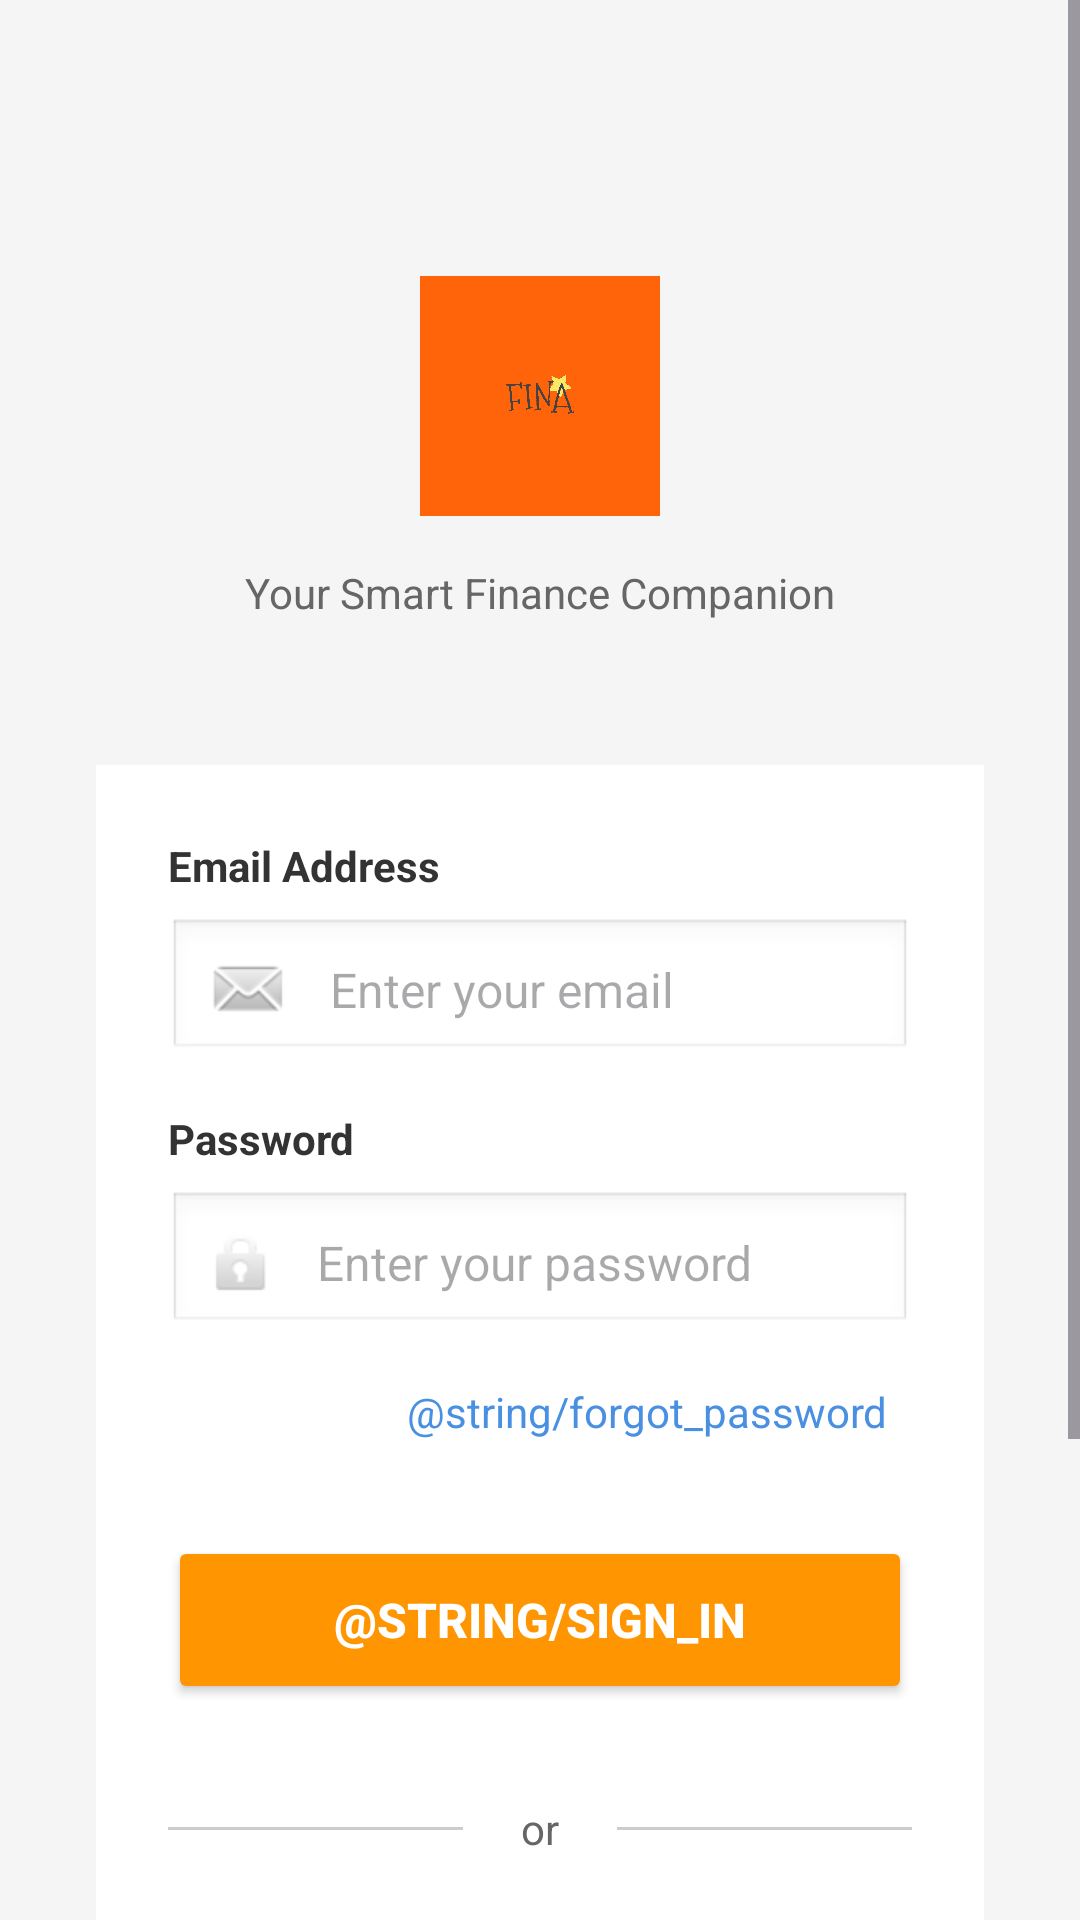

Reconstruct the res/layout file that produces this screen, plus the resources it refers to.
<!-- AndroidManifest.xml: application theme Theme.Fina -->
<!-- res/layout/login_page.xml -->
<?xml version="1.0" encoding="utf-8"?>
<ScrollView xmlns:android="http://schemas.android.com/apk/res/android"
    android:id="@+id/main"
    android:layout_width="match_parent"
    android:layout_height="match_parent"
    android:background="#F5F5F5"
    android:fillViewport="true">

    <LinearLayout
        android:layout_width="match_parent"
        android:layout_height="wrap_content"
        android:orientation="vertical"
        android:padding="32dp"
        android:gravity="center">

        

        
        <LinearLayout
            android:layout_width="match_parent"
            android:layout_height="wrap_content"
            android:layout_marginTop="60dp"
            android:layout_marginBottom="48dp"
            android:gravity="center"
            android:orientation="vertical">

            
            <ImageView
                android:layout_width="80dp"
                android:layout_height="80dp"
                android:layout_marginBottom="16dp"
                android:background="@drawable/background"
                android:padding="20dp"
                android:src="@drawable/logo" />

            

            
            <TextView
                android:layout_width="wrap_content"
                android:layout_height="wrap_content"
                android:text="Your Smart Finance Companion"
                android:textColor="#666666"
                android:textSize="14sp" />

        </LinearLayout>

        <LinearLayout
            android:layout_width="match_parent"
            android:layout_height="wrap_content"
            android:orientation="vertical"
            android:background="#FFFFFF"
            android:padding="24dp"
            android:layout_marginBottom="24dp">

            
            <TextView
                android:layout_width="wrap_content"
                android:layout_height="wrap_content"
                android:text="Email Address"
                android:textSize="14sp"
                android:textColor="#333333"
                android:textStyle="bold"
                android:layout_marginBottom="8dp" />

            <EditText
                android:id="@+id/editTextEmail"
                android:layout_width="match_parent"
                android:layout_height="48dp"
                android:hint="Enter your email"
                android:inputType="textEmailAddress"
                android:background="@android:drawable/edit_text"
                android:padding="12dp"
                android:textSize="16sp"
                android:layout_marginBottom="16dp"
                android:drawableLeft="@android:drawable/sym_action_email"
                android:drawablePadding="12dp" />

            
            <TextView
                android:layout_width="wrap_content"
                android:layout_height="wrap_content"
                android:text="Password"
                android:textSize="14sp"
                android:textColor="#333333"
                android:textStyle="bold"
                android:layout_marginBottom="8dp" />

            <EditText
                android:id="@+id/editTextPassword"
                android:layout_width="match_parent"
                android:layout_height="48dp"
                android:hint="Enter your password"
                android:inputType="textPassword"
                android:background="@android:drawable/edit_text"
                android:padding="12dp"
                android:textSize="16sp"
                android:layout_marginBottom="8dp"
                android:drawableLeft="@android:drawable/ic_lock_idle_lock"
                android:drawablePadding="12dp" />

            
            <TextView
                android:id="@+id/textViewForgotPassword"
                android:layout_width="wrap_content"
                android:layout_height="wrap_content"
                android:layout_gravity="right"
                android:text="@string/forgot_password"
                android:textSize="14sp"
                android:textColor="#4A90E2"
                android:padding="8dp"
                android:layout_marginBottom="24dp"
                android:clickable="true"
                android:focusable="true" />

            
            <Button
                android:id="@+id/buttonLogin"
                android:layout_width="match_parent"
                android:layout_height="56dp"
                android:text="@string/sign_in"
                android:textSize="16sp"
                android:textStyle="bold"
                android:textColor="#FFFFFF"
                android:backgroundTint="#FF9500"
                android:layout_marginBottom="16dp" />

            
            <LinearLayout
                android:layout_width="match_parent"
                android:layout_height="wrap_content"
                android:orientation="horizontal"
                android:gravity="center_vertical"
                android:layout_marginVertical="16dp">

                <View
                    android:layout_width="0dp"
                    android:layout_height="1dp"
                    android:layout_weight="1"
                    android:background="#CCCCCC" />

                <TextView
                    android:layout_width="wrap_content"
                    android:layout_height="wrap_content"
                    android:text=" or "
                    android:textSize="14sp"
                    android:textColor="#666666"
                    android:layout_marginHorizontal="16dp" />

                <View
                    android:layout_width="0dp"
                    android:layout_height="1dp"
                    android:layout_weight="1"
                    android:background="#CCCCCC" />

            </LinearLayout>


            <com.google.android.gms.common.SignInButton
                android:id="@+id/btnGoogleSignIn"
                android:layout_width="wrap_content"
                android:layout_height="wrap_content"
                android:layout_gravity="center"
                android:layout_marginTop="20dp"
                />


        </LinearLayout>

        
        <LinearLayout
            android:layout_width="wrap_content"
            android:layout_height="wrap_content"
            android:orientation="horizontal"
            android:gravity="center"
            android:layout_marginBottom="24dp">

            <TextView
                android:layout_width="wrap_content"
                android:layout_height="wrap_content"
                android:text="Don't have an account? "
                android:textSize="14sp"
                android:textColor="#666666" />

            <TextView
                android:id="@+id/textViewSignUp"
                android:layout_width="wrap_content"
                android:layout_height="wrap_content"
                android:text="Sign Up"
                android:textSize="14sp"
                android:textColor="#4A90E2"
                android:textStyle="bold"
                android:padding="4dp"
                android:clickable="true"
                android:focusable="true" />

        </LinearLayout>

        
        <TextView
            android:layout_width="wrap_content"
            android:layout_height="wrap_content"
            android:text="© 2024 Fina • Secure • Simple • Smart"
            android:textSize="12sp"
            android:textColor="#999999"
            android:gravity="center"
            android:layout_marginTop="16dp" />

    </LinearLayout>

</ScrollView>
<!-- resources referenced by this layout -->
<resources>
  <!-- drawable background: png bitmap (drawable, 7141 bytes) -->
  <!-- drawable logo: png bitmap (drawable, 50228 bytes) -->
  <style name="Theme.Fina" parent="Base.Theme.Fina" />
  <style name="Base.Theme.Fina" parent="Theme.Material3.DayNight.NoActionBar">
          
          
      </style>
</resources>
